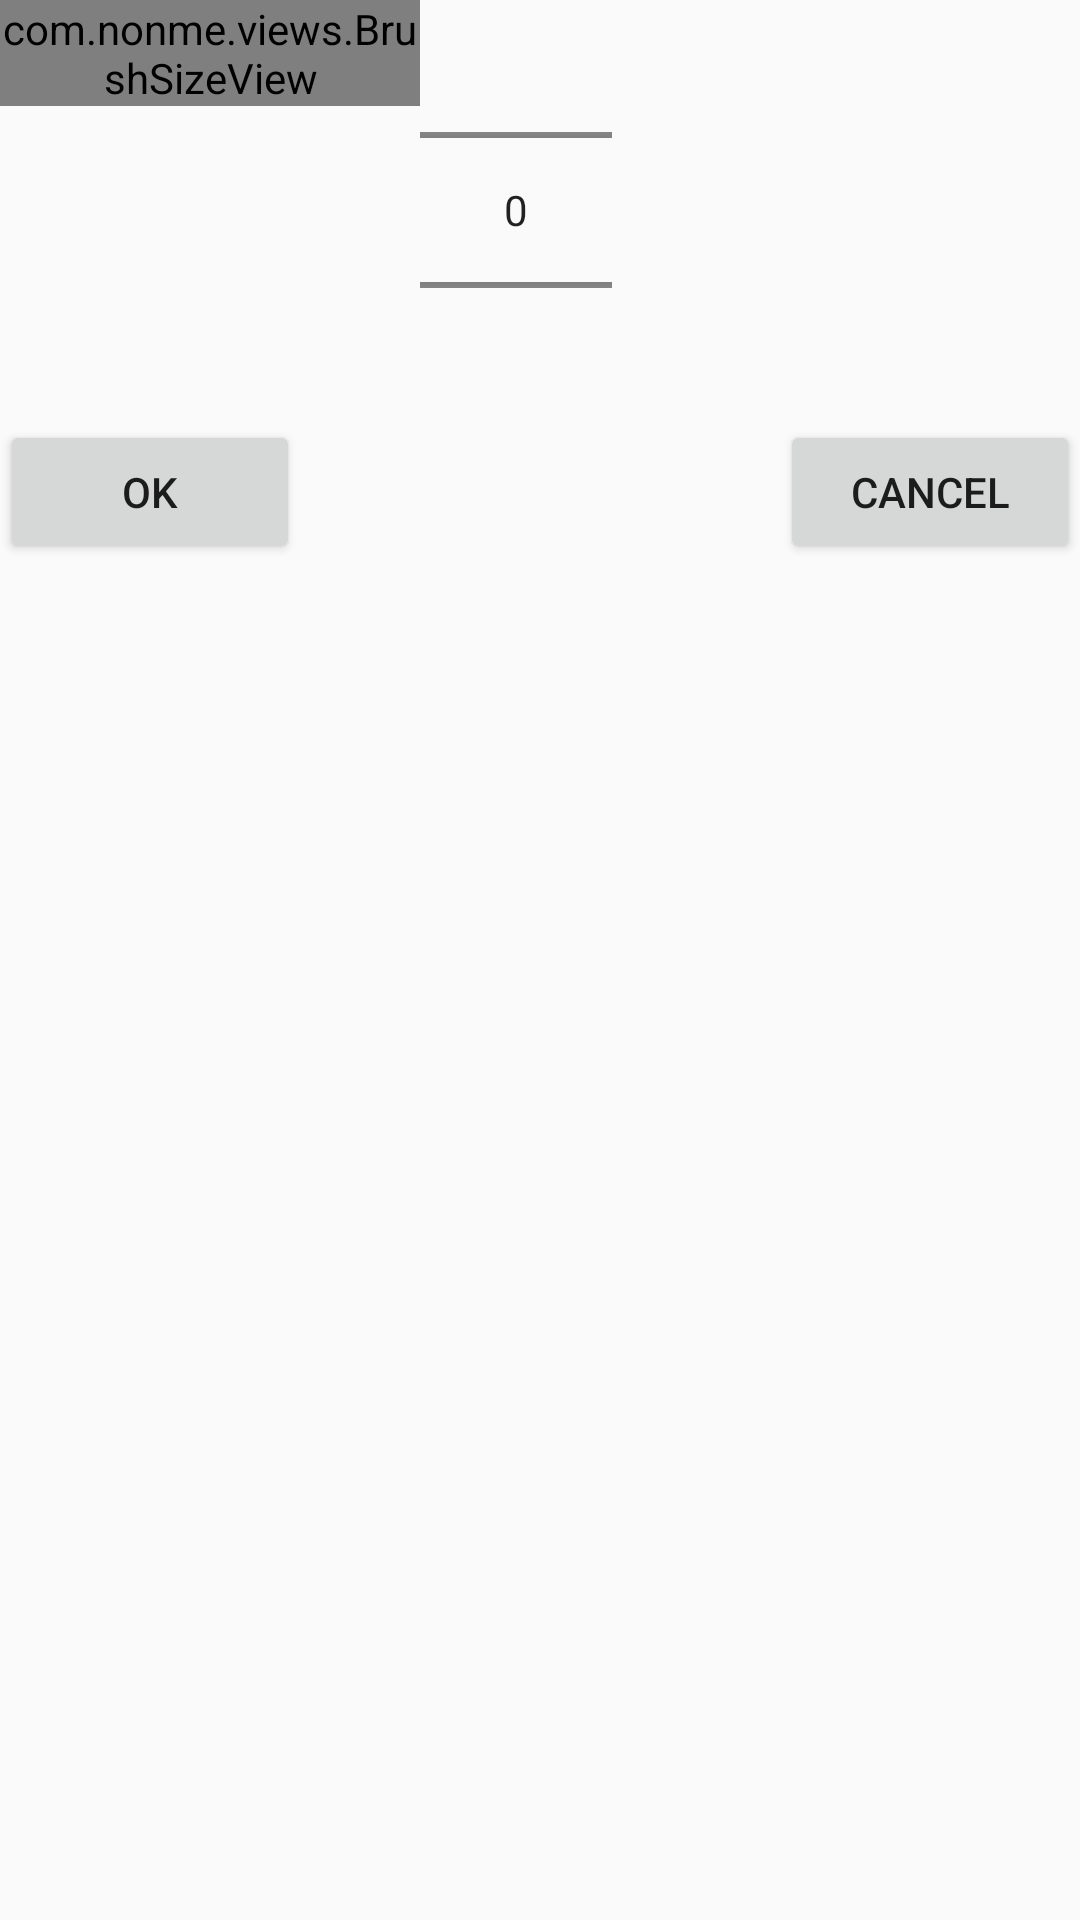

Layout XML and referenced resources for this Android screen:
<!-- AndroidManifest.xml: application theme AppTheme -->
<!-- res/layout/number_picker.xml -->
<?xml version="1.0" encoding="utf-8"?>
<android.support.constraint.ConstraintLayout xmlns:android="http://schemas.android.com/apk/res/android"
    xmlns:app="http://schemas.android.com/apk/res-auto"
    xmlns:tools="http://schemas.android.com/tools"
    android:layout_width="wrap_content"
    android:layout_height="wrap_content">

    <FrameLayout
        android:id="@+id/frameLayout"
        android:layout_width="140dp"
        android:layout_height="140dp"
        app:layout_constraintStart_toStartOf="parent"
        app:layout_constraintTop_toTopOf="parent">

        <view
            android:id="@+id/brush_size_view"
            class="com.example.views.BrushSizeView"
            id="@+id/view"
            android:layout_width="wrap_content"
            android:layout_height="wrap_content" />
    </FrameLayout>

    <NumberPicker
        android:id="@+id/number_picker"
        android:layout_width="wrap_content"
        android:layout_height="140dp"
        android:scrollbarSize="4dp"
        app:layout_constraintStart_toEndOf="@+id/frameLayout"
        app:layout_constraintTop_toTopOf="parent" />

    <Button
        android:id="@+id/ok_button"
        android:layout_width="100dp"
        android:layout_height="wrap_content"
        android:text="@string/ok_button"
        app:layout_constraintStart_toStartOf="parent"
        app:layout_constraintTop_toBottomOf="@+id/frameLayout" />

    <Button
        android:id="@+id/cancel_button"
        android:layout_width="100dp"
        android:layout_height="wrap_content"
        android:text="@string/cancel_button"
        app:layout_constraintEnd_toEndOf="parent"
        app:layout_constraintTop_toBottomOf="@+id/number_picker" />

</android.support.constraint.ConstraintLayout>
<!-- resources referenced by this layout -->
<resources>
  <string name="cancel_button">Cancel</string>
  <string name="ok_button">OK</string>
  <style name="AppTheme" parent="Theme.AppCompat.Light.DarkActionBar">
          
          <item name="colorPrimary">@color/toolbar</item>
          <item name="colorPrimaryDark">@color/colorPrimaryDark</item>
          <item name="colorAccent">@color/colorAccent</item>
      </style>
  <color name="colorPrimaryDark">#00574B</color>
  <color name="colorAccent">#D81B60</color>
</resources>
